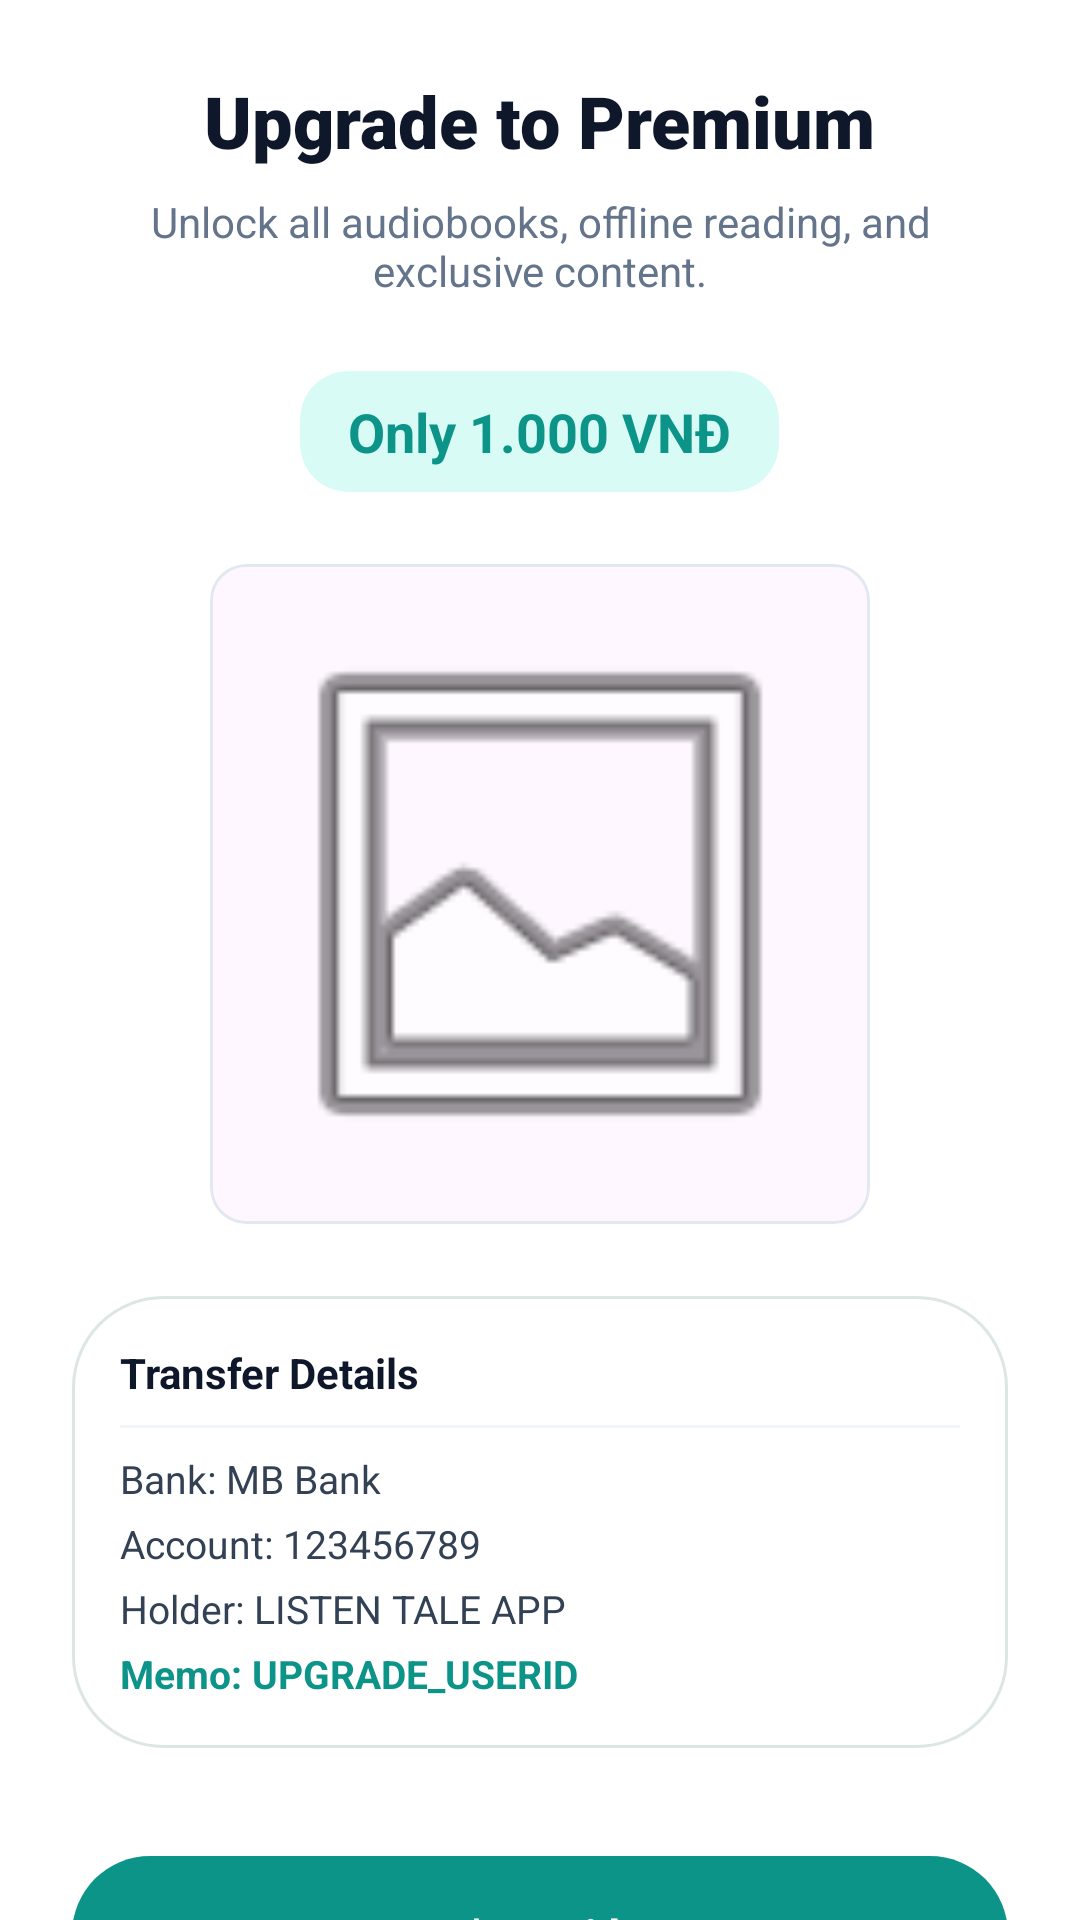

Android layout source for this screen:
<!-- AndroidManifest.xml: application theme Theme.Fonoss -->
<!-- res/layout/dialog_upgrade_account.xml -->
<?xml version="1.0" encoding="utf-8"?>
<androidx.core.widget.NestedScrollView xmlns:android="http://schemas.android.com/apk/res/android"
    xmlns:app="http://schemas.android.com/apk/res-auto"
    android:layout_width="match_parent"
    android:layout_height="wrap_content"
    android:background="@android:color/transparent">

    <LinearLayout
        android:layout_width="match_parent"
        android:layout_height="wrap_content"
        android:orientation="vertical"
        android:padding="24dp"
        android:gravity="center_horizontal"
        android:background="@drawable/bg_bottom_sheet_white">

        <TextView
            android:layout_width="wrap_content"
            android:layout_height="wrap_content"
            android:fontFamily="sans-serif-black"
            android:text="Upgrade to Premium"
            android:textColor="@color/slate_900"
            android:textSize="24sp" />

        <TextView
            android:layout_width="wrap_content"
            android:layout_height="wrap_content"
            android:layout_marginTop="8dp"
            android:gravity="center"
            android:text="Unlock all audiobooks, offline reading, and exclusive content."
            android:textColor="@color/slate_500"
            android:textSize="14sp" />

        <com.google.android.material.card.MaterialCardView
            android:layout_width="wrap_content"
            android:layout_height="wrap_content"
            android:layout_marginTop="24dp"
            app:cardBackgroundColor="@color/primary_light"
            app:cardCornerRadius="16dp"
            app:strokeWidth="0dp">
            <TextView
                android:layout_width="wrap_content"
                android:layout_height="wrap_content"
                android:paddingHorizontal="16dp"
                android:paddingVertical="8dp"
                android:text="Only 1.000 VNĐ"
                android:textColor="@color/primary_600"
                android:textStyle="bold"
                android:textSize="18sp" />
        </com.google.android.material.card.MaterialCardView>

        <com.google.android.material.card.MaterialCardView
            android:layout_width="220dp"
            android:layout_height="220dp"
            android:layout_marginTop="24dp"
            app:cardCornerRadius="12dp"
            app:cardElevation="0dp"
            app:strokeColor="@color/slate_200"
            app:strokeWidth="1dp">
            <ImageView
                android:id="@+id/image_qr_code"
                android:layout_width="match_parent"
                android:layout_height="match_parent"
                android:padding="12dp"
                android:scaleType="fitCenter"
                android:src="@android:drawable/ic_menu_gallery" />
        </com.google.android.material.card.MaterialCardView>

        <LinearLayout
            android:layout_width="match_parent"
            android:layout_height="wrap_content"
            android:layout_marginTop="24dp"
            android:background="@drawable/bg_island_glass"
            android:orientation="vertical"
            android:padding="16dp">

            <TextView
                android:layout_width="wrap_content"
                android:layout_height="wrap_content"
                android:text="Transfer Details"
                android:textColor="@color/slate_900"
                android:textStyle="bold"
                android:textSize="14sp" />

            <View
                android:layout_width="match_parent"
                android:layout_height="1dp"
                android:layout_marginVertical="8dp"
                android:background="@color/slate_100" />

            <TextView
                android:id="@+id/text_bank_info"
                android:layout_width="wrap_content"
                android:layout_height="wrap_content"
                android:text="Bank: MB Bank"
                android:textColor="@color/slate_700"
                android:textSize="13sp" />

            <TextView
                android:id="@+id/text_account_number"
                android:layout_width="wrap_content"
                android:layout_height="wrap_content"
                android:layout_marginTop="4dp"
                android:text="Account: 123456789"
                android:textColor="@color/slate_700"
                android:textSize="13sp" />

            <TextView
                android:id="@+id/text_account_name"
                android:layout_width="wrap_content"
                android:layout_height="wrap_content"
                android:layout_marginTop="4dp"
                android:text="Holder: LISTEN TALE APP"
                android:textColor="@color/slate_700"
                android:textSize="13sp" />

            <TextView
                android:id="@+id/text_payment_memo"
                android:layout_width="wrap_content"
                android:layout_height="wrap_content"
                android:layout_marginTop="4dp"
                android:text="Memo: UPGRADE_USERID"
                android:textColor="@color/primary_600"
                android:textStyle="bold"
                android:textSize="13sp" />
        </LinearLayout>

        <com.google.android.material.button.MaterialButton
            android:id="@+id/button_paid"
            android:layout_width="match_parent"
            android:layout_height="60dp"
            android:layout_marginTop="32dp"
            android:text="I've Paid"
            android:textAllCaps="false"
            android:textStyle="bold"
            app:cornerRadius="30dp" />

        <com.google.android.material.button.MaterialButton
            android:id="@+id/button_cancel"
            style="@style/Widget.Material3.Button.TextButton"
            android:layout_width="match_parent"
            android:layout_height="60dp"
            android:layout_marginTop="8dp"
            android:text="Cancel"
            android:textAllCaps="false"
            android:textColor="@color/slate_500" />
    </LinearLayout>
</androidx.core.widget.NestedScrollView>
<!-- resources referenced by this layout -->
<resources>
  <color name="primary_600">#0D9488</color>
  <color name="primary_light">#D9FBF6</color>
  <color name="slate_100">#F1F5F9</color>
  <color name="slate_200">#E2E8F0</color>
  <color name="slate_500">#64748B</color>
  <color name="slate_700">#334155</color>
  <color name="slate_900">#0F172A</color>
  <!-- drawable bg_bottom_sheet_white (drawable) -->
  <?xml version="1.0" encoding="utf-8"?>
  <shape xmlns:android="http://schemas.android.com/apk/res/android">
      <solid android:color="@color/surface_glass" />
      <stroke
          android:width="1dp"
          android:color="#D9FFFFFF" />
      <corners
          android:topLeftRadius="40dp"
          android:topRightRadius="40dp" />
  </shape>
  <!-- drawable bg_island_glass (drawable) -->
  <?xml version="1.0" encoding="utf-8"?>
  <shape xmlns:android="http://schemas.android.com/apk/res/android">
      <solid android:color="#FAFFFFFF" />
      <stroke
          android:width="1dp"
          android:color="@color/outline_soft" />
      <corners android:radius="30dp" />
  </shape>
  <style name="Theme.Fonoss" parent="Base.Theme.Fonoss" />
  <color name="surface_glass">#EFFFFFFF</color>
  <color name="outline_soft">#DDE7E2</color>
  <style name="Base.Theme.Fonoss" parent="Theme.Material3.DayNight.NoActionBar">
          
          <item name="colorPrimary">@color/primary_600</item>
          <item name="colorOnPrimary">@color/white</item>
          <item name="colorSecondary">@color/accent_vibrant</item>
          <item name="android:windowBackground">@color/white</item>
          <item name="android:statusBarColor">@color/white</item>
          <item name="android:windowLightStatusBar">true</item>
      </style>
  <color name="white">#FFFFFFFF</color>
  <color name="accent_vibrant">#FF6B6B</color>
</resources>
